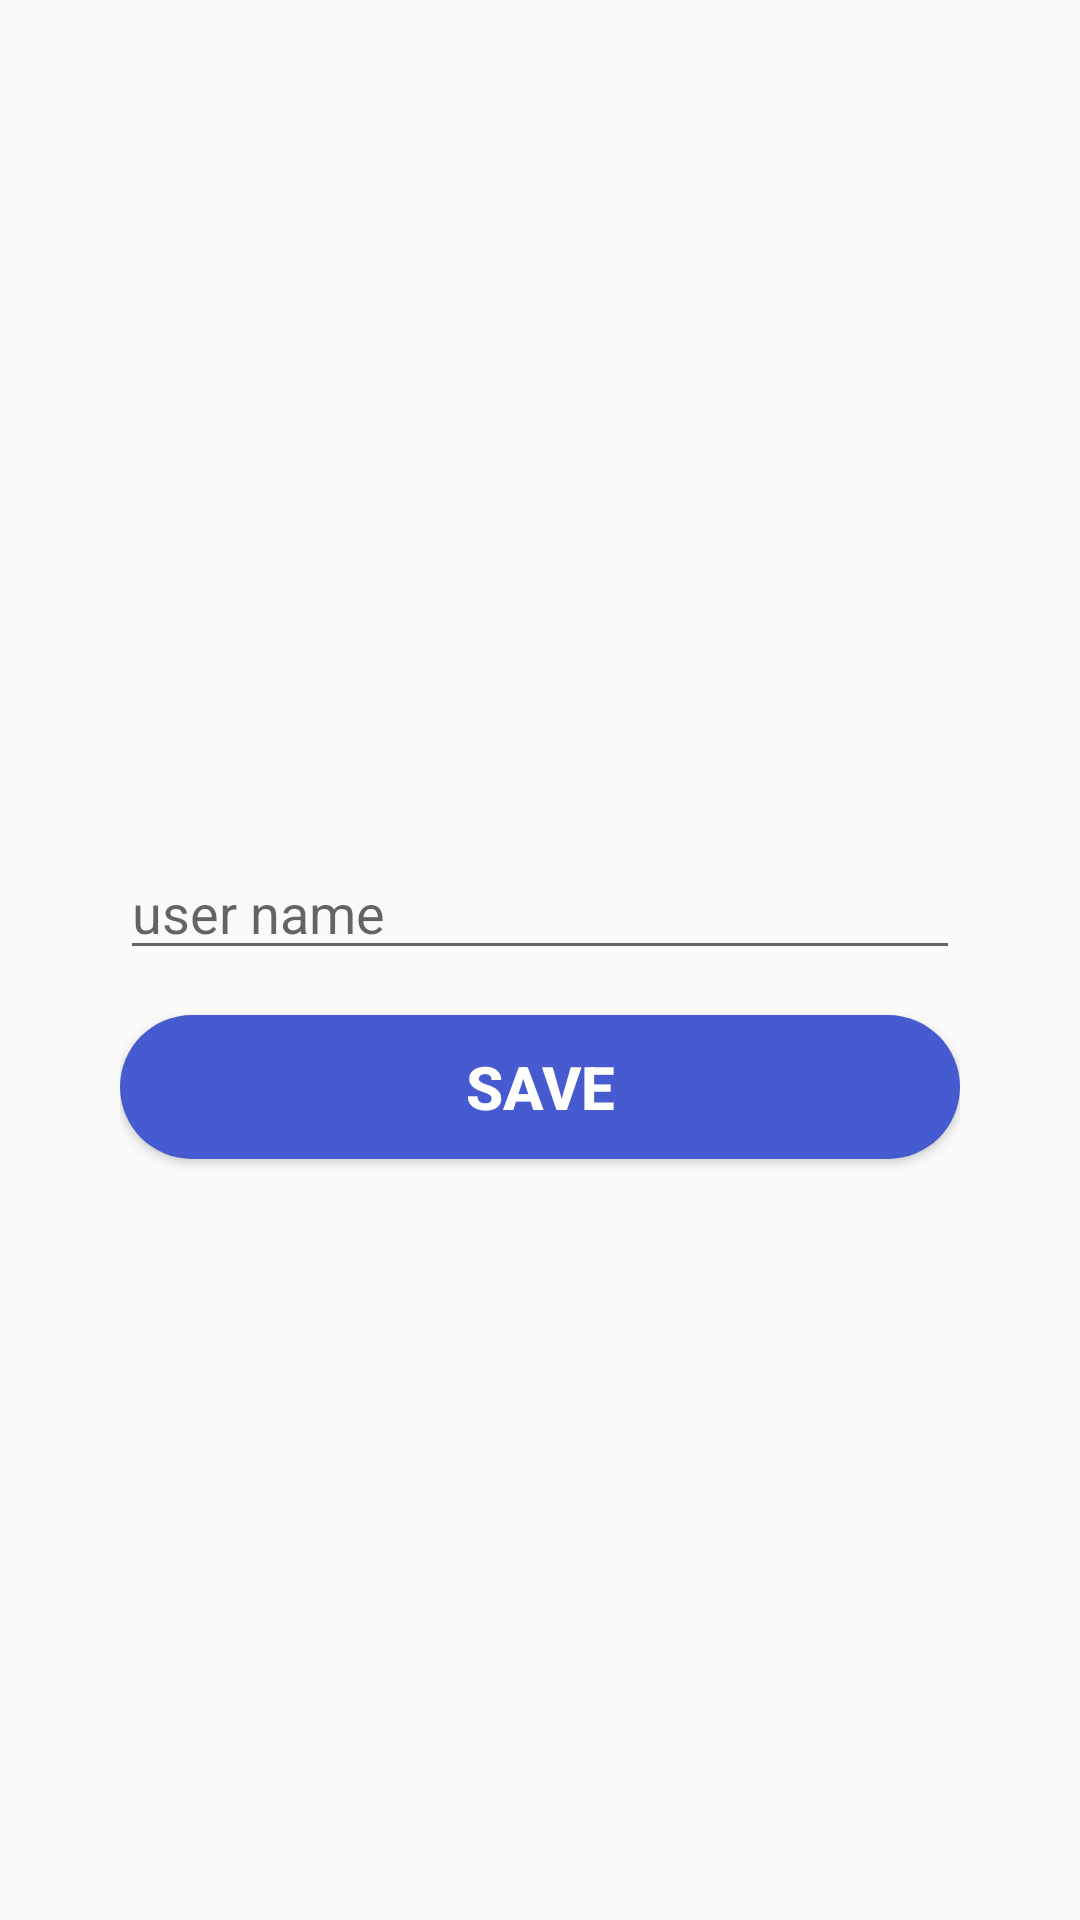

Here is an Android app screen rendered from its layout file. Give the layout XML and the strings, colors and styles it references.
<!-- AndroidManifest.xml: application theme Theme.QuizLand -->
<!-- res/layout/change_name_layout.xml -->
<?xml version="1.0" encoding="utf-8"?>
<androidx.constraintlayout.widget.ConstraintLayout xmlns:android="http://schemas.android.com/apk/res/android"
    xmlns:app="http://schemas.android.com/apk/res-auto"
    android:layout_width="match_parent"
    android:layout_height="match_parent"
    android:paddingLeft="40sp"
    android:paddingTop="15sp"
    android:paddingRight="40sp"
    android:paddingBottom="10dp">


    <EditText
        android:id="@+id/user_name_editText"
        android:layout_width="match_parent"
        android:layout_height="wrap_content"
        android:layout_marginBottom="40sp"
        android:hint="@string/user_name"
        app:layout_constraintBottom_toBottomOf="parent"
        app:layout_constraintTop_toTopOf="parent"
        android:inputType="text"
        android:autofillHints="username" />

    <Button
        android:id="@+id/save_Button"
        android:layout_width="match_parent"
        android:layout_height="wrap_content"
        android:layout_marginTop="15sp"
        android:background="@drawable/ic_button_background"
        android:text="@string/save"
        android:textColor="@color/white"
        android:textSize="20sp"
        android:textStyle="bold"
        app:layout_constraintEnd_toEndOf="parent"
        app:layout_constraintStart_toStartOf="parent"
        app:layout_constraintTop_toBottomOf="@+id/user_name_editText" />


</androidx.constraintlayout.widget.ConstraintLayout>
<!-- resources referenced by this layout -->
<resources>
  <color name="white">#FFFFFFFF</color>
  <!-- drawable ic_button_background (drawable-v24) -->
  <?xml version="1.0" encoding="utf-8"?>
  <shape xmlns:android="http://schemas.android.com/apk/res/android"
      android:shape="rectangle">
      <solid android:color="@color/mainColor" />
      <corners android:radius="70sp" />
  </shape>
  <string name="save">Save</string>
  <string name="user_name">user name</string>
  <style name="Theme.QuizLand" parent="Theme.MaterialComponents.DayNight.NoActionBar.Bridge">
          
          <item name="colorPrimary">@color/purple_500</item>
          <item name="colorPrimaryVariant">@color/purple_700</item>
          <item name="colorOnPrimary">@color/white</item>
          
          <item name="colorSecondary">@color/teal_200</item>
          <item name="colorSecondaryVariant">@color/teal_700</item>
          <item name="colorOnSecondary">@color/black</item>
          
          <item name="android:statusBarColor" tools:targetApi="l">?attr/colorPrimaryVariant</item>
          
      </style>
  <color name="mainColor">#465BCF</color>
  <color name="purple_500">#FF6200EE</color>
  <color name="purple_700">#FF3700B3</color>
  <color name="teal_200">#FF03DAC5</color>
  <color name="teal_700">#FF018786</color>
  <color name="black">#FF000000</color>
</resources>
